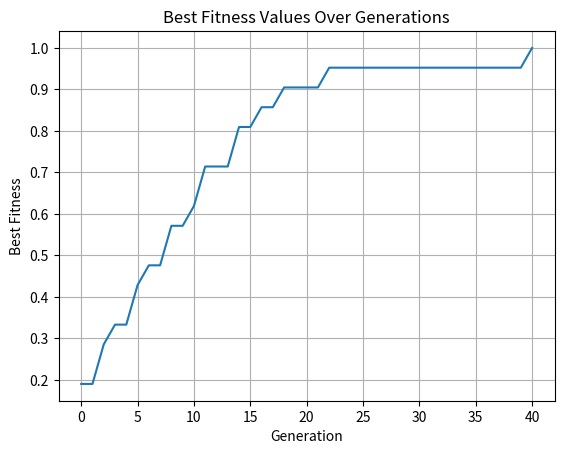

Here is the Python script that generated this plot:
import random
import matplotlib.pyplot as plt

# Parameters
TARGET_STRING = "SIMEN_VANGBERG*554916"
POPULATION_SIZE = 1000
MUTATION_RATE = 0.03
CROSSOVER_PROBABILITY = 0.5
MAX_GENERATIONS = 1000

# Generate initial population
def generate_individual():
    characters = 'ABCDEFGHIJKLMNOPQRSTUVWXYZ0123456789_*'
    return ''.join(random.choice(characters) for _ in range(len(TARGET_STRING)))

def generate_population():
    return [generate_individual() for _ in range(POPULATION_SIZE)]

# Fitness function
def calculate_fitness(individual):
    score = sum(1 for i in range(len(TARGET_STRING)) if individual[i] == TARGET_STRING[i])
    return score / len(TARGET_STRING)

# Selection (Tournament selection)
def select_individual(population):
    tournament_size = 5
    tournament = random.sample(population, tournament_size)
    return max(tournament, key=calculate_fitness)

# Crossover (Single point crossover)
def crossover(parent1, parent2):
    if random.random() < CROSSOVER_PROBABILITY:
        crossover_point = random.randint(0, len(TARGET_STRING))
        child = parent1[:crossover_point] + parent2[crossover_point:]
        return child
    else:
        return parent1

# Mutation
def mutate(individual):
    mutated_individual = list(individual)
    for i in range(len(mutated_individual)):
        if random.random() < MUTATION_RATE:
            characters = 'ABCDEFGHIJKLMNOPQRSTUVWXYZ0123456789_*'
            mutated_individual[i] = random.choice(characters)
    return ''.join(mutated_individual)

# Genetic algorithm
def genetic_algorithm():
    population = generate_population()
    generations = 0
    best_fitnesses = []
    best_individual = None
    while generations < MAX_GENERATIONS:
        fitness_scores = [calculate_fitness(individual) for individual in population]
        best_fitness = max(fitness_scores)
        best_fitnesses.append(best_fitness)
        best_fit_index = fitness_scores.index(best_fitness)
        best_fit_individual = population[best_fit_index]
        if best_individual is None or calculate_fitness(best_individual) < best_fitness:
            best_individual = best_fit_individual
        print(f"Generation {generations}: Best fitness = {best_fitness}, Best individual = {best_individual}")
        if best_fit_individual == TARGET_STRING:
            print(f"Best fit individual found in {generations} generations: {best_fit_individual}")
            return best_fitnesses
        selected_population = [select_individual(population) for _ in range(POPULATION_SIZE)]
        population = [crossover(selected_population[i], selected_population[i+1]) for i in range(0, POPULATION_SIZE, 2)]
        population = [mutate(individual) for individual in population]
        generations += 1
    print(f"Maximum generations reached. Best fit individual not found.")
    return best_fitnesses

# Run the genetic algorithm
best_fitnesses = genetic_algorithm()

# Plot the best fitness values
plt.plot(best_fitnesses)
plt.title('Best Fitness Values Over Generations')
plt.xlabel('Generation')
plt.ylabel('Best Fitness')
plt.grid(True)
plt.show()
